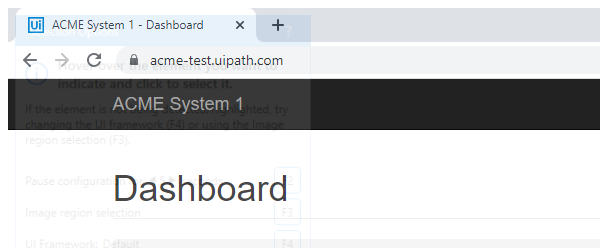
Task: This REframework project calculates the clinet secure hash key
Workflow: System1_NavigateTo_WIDetails

Step 1: Attach Browser - system 1 dashboard (chrome.exe)
